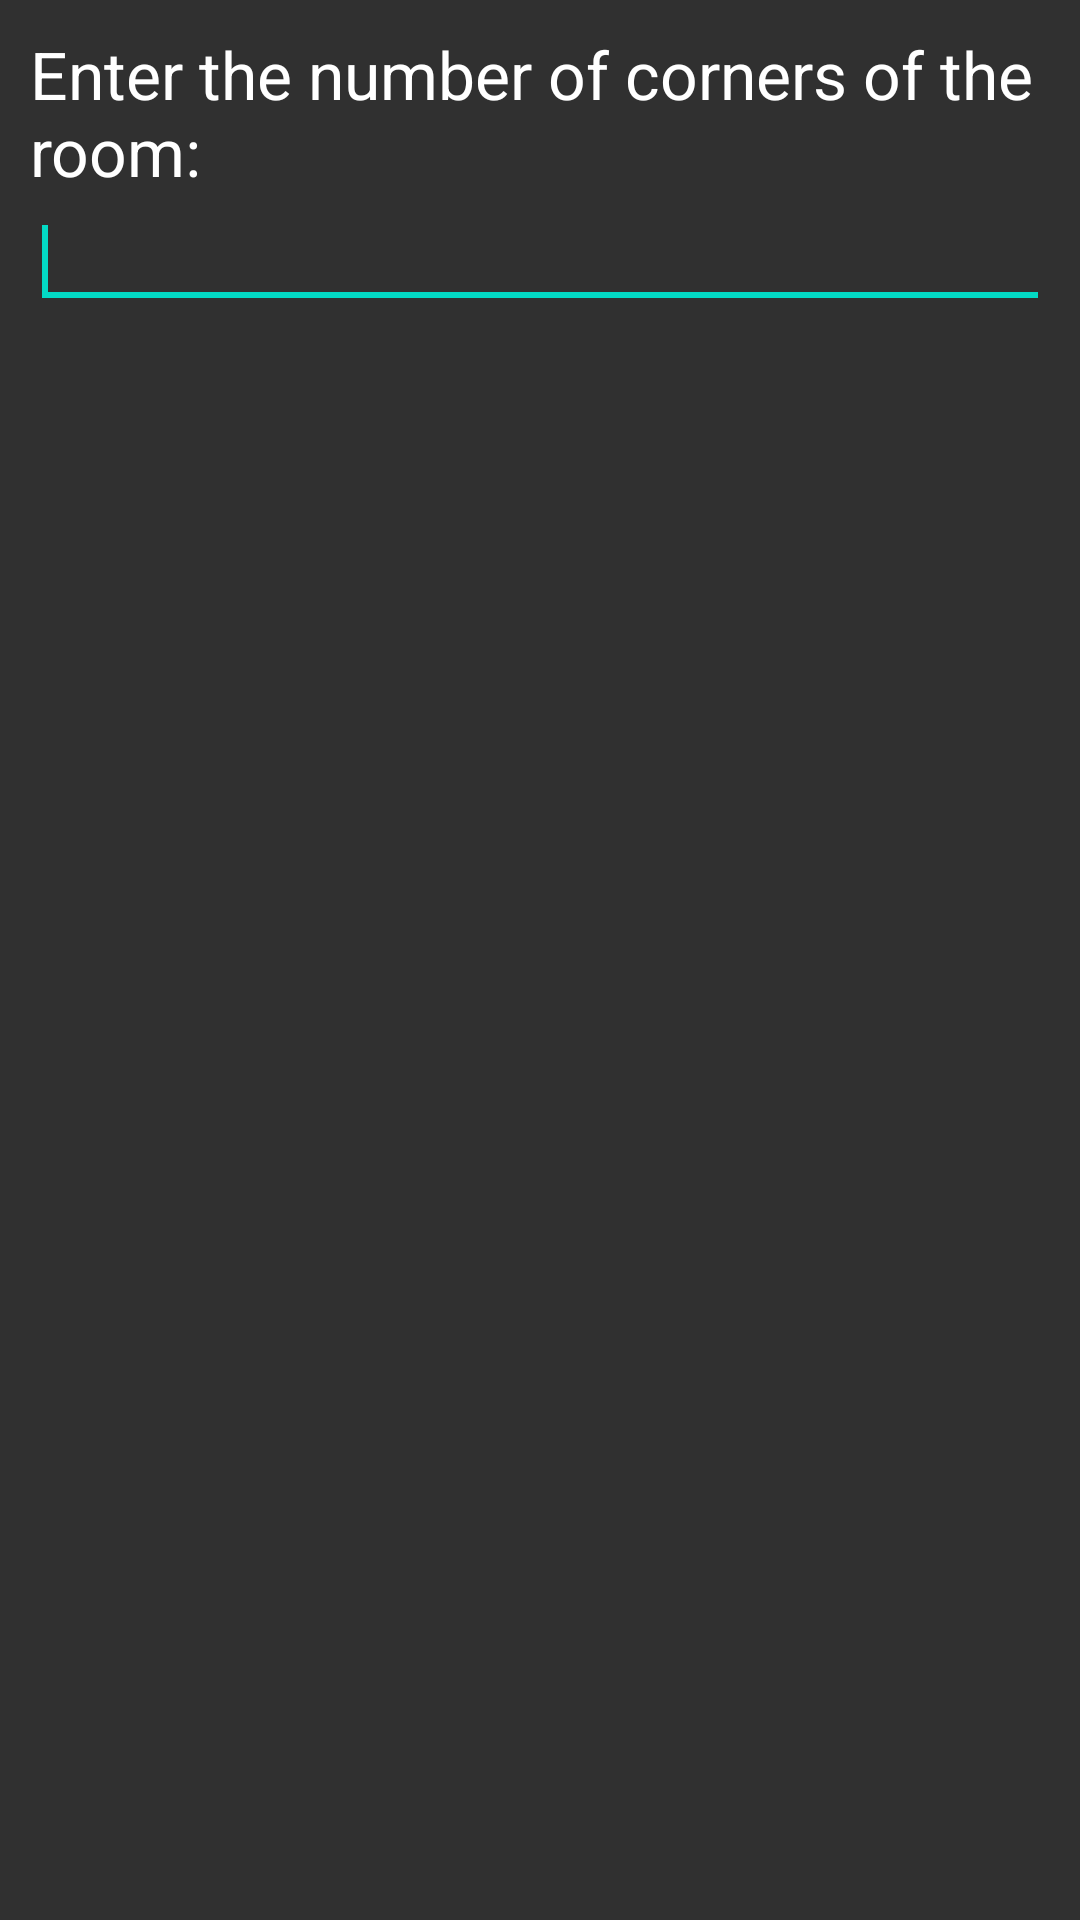

This screen was rendered from an Android layout file. Write that file and the resources it references.
<!-- AndroidManifest.xml: application theme AppTheme -->
<!-- res/layout/roomdialog.xml -->
<?xml version="1.0" encoding="utf-8"?>
<LinearLayout
    xmlns:android="http://schemas.android.com/apk/res/android"
    android:id="@+id/layout_root"
    android:layout_width="fill_parent"
    android:layout_height="fill_parent"
    android:orientation="vertical"
    android:padding="10dp" >

    <TextView
        android:id="@+id/tv"
        android:layout_width="wrap_content"
        android:layout_height="wrap_content"
        android:text="Enter the number of corners of the room: "
        android:textAppearance="?android:attr/textAppearanceLarge" />

    <EditText
        android:id="@+id/input_text"
        android:inputType="numberSigned"
        android:layout_width="match_parent"
        android:layout_height="wrap_content" >
        <requestFocus />
    </EditText>

</LinearLayout>
<!-- resources referenced by this layout -->
<resources>
  <style name="AppTheme" parent="Theme.AppCompat.NoActionBar">
      
      <item name="colorPrimary">@color/colorPrimary</item>
      <item name="colorPrimaryDark">@color/colorPrimaryDark</item>
      <item name="colorAccent">@color/colorAccent</item>
      <item name="android:windowFullscreen">true</item>
      <item name="android:windowContentOverlay">@null</item>
      <item name="windowNoTitle">true</item>
  
  </style>
  <color name="colorPrimary">#6200EE</color>
  <color name="colorPrimaryDark">#3700B3</color>
  <color name="colorAccent">#03DAC5</color>
</resources>
